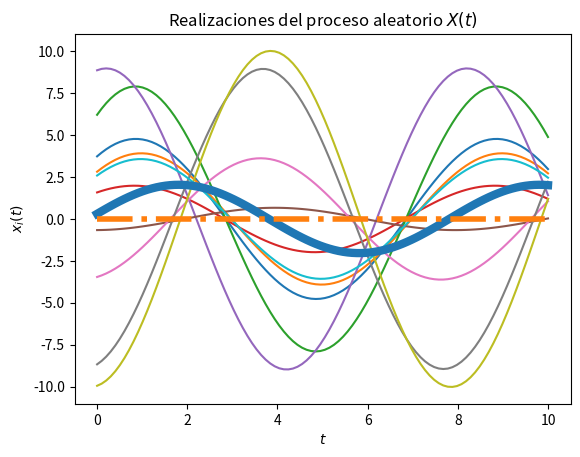
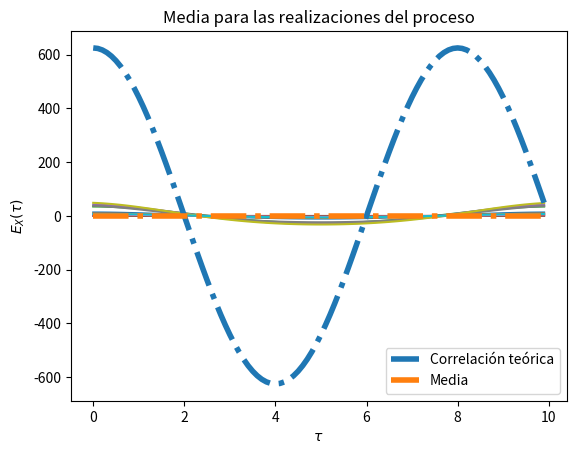

Recreate these plots in Python, in order.
# Base para la solución del Laboratorio 4

# Los parámetros T, t_final y N son elegidos arbitrariamente

import numpy as np
from scipy import stats
import matplotlib.pyplot as plt

# Variables aleatorias X y Y
vaX = stats.norm(0, np.sqrt(25))
vaY = stats.uniform(0, np.sqrt(25))

# Creación del vector de tiempo
T = 100			# número de elementos
t_final = 10	# tiempo en segundos
t = np.linspace(0, t_final, T)

# Inicialización del proceso aleatorio X(t) con N realizaciones
N = 10
W_t = np.empty((N, len(t)))	# N funciones del tiempo x(t) con T puntos

# Creación de las muestras del proceso x(t) (A y Z independientes)
for i in range(N):
	X = vaX.rvs()
	Y = vaY.rvs()
	w_t = X*np.cos((np.pi/4)*t) + Y*np.sin((np.pi/4)*t)
	W_t[i,:] = w_t 
	plt.plot(t, w_t)

# Promedio de las N realizaciones en cada instante (cada punto en t)
P = [np.mean(W_t[:,i]) for i in range(len(t))]
plt.plot(t, P, lw=6)

# Graficar el resultado teórico del valor esperado
E = 0*t
plt.plot(t, E, '-.', lw=4)

# Mostrar las realizaciones, y su promedio calculado y teórico
plt.title('Realizaciones del proceso aleatorio $X(t)$')
plt.xlabel('$t$')
plt.ylabel('$x_i(t)$')
plt.show()

# T valores de desplazamiento tau
desplazamiento = np.arange(T)
taus = desplazamiento/t_final

# Inicialización de matriz de valores de correlación para las N funciones
corr = np.empty((N, len(desplazamiento)))

# Nueva figura para la autocorrelación
plt.figure()

# Cálculo de correlación para cada valor de tau
for n in range(N):
	for i, tau in enumerate(desplazamiento):
		corr[n, i] = np.correlate(W_t[n,:], np.roll(W_t[n,:], tau))/T
	plt.plot(taus, corr[n,:]) 

# Valor teórico de correlación
Rww = 25*25 * np.cos(np.pi/4*taus)

# Gráficas de correlación para cada realización y la 
plt.plot(taus, Rww, '-.', lw=4, label='Correlación teórica')
plt.title('Funciones de autocorrelación de las realizaciones del proceso')
plt.xlabel(r'$\tau$')
plt.ylabel(r'$R_{WW}(\tau)$')
plt.legend()
plt.show()

# Gráficas  media
plt.plot(taus, E, '-.', lw=4, label='Media')
plt.title('Media para las realizaciones del proceso')
plt.xlabel(r'$\tau$')
plt.ylabel(r'$E_{X}(\tau)$')
plt.legend()
plt.show()
